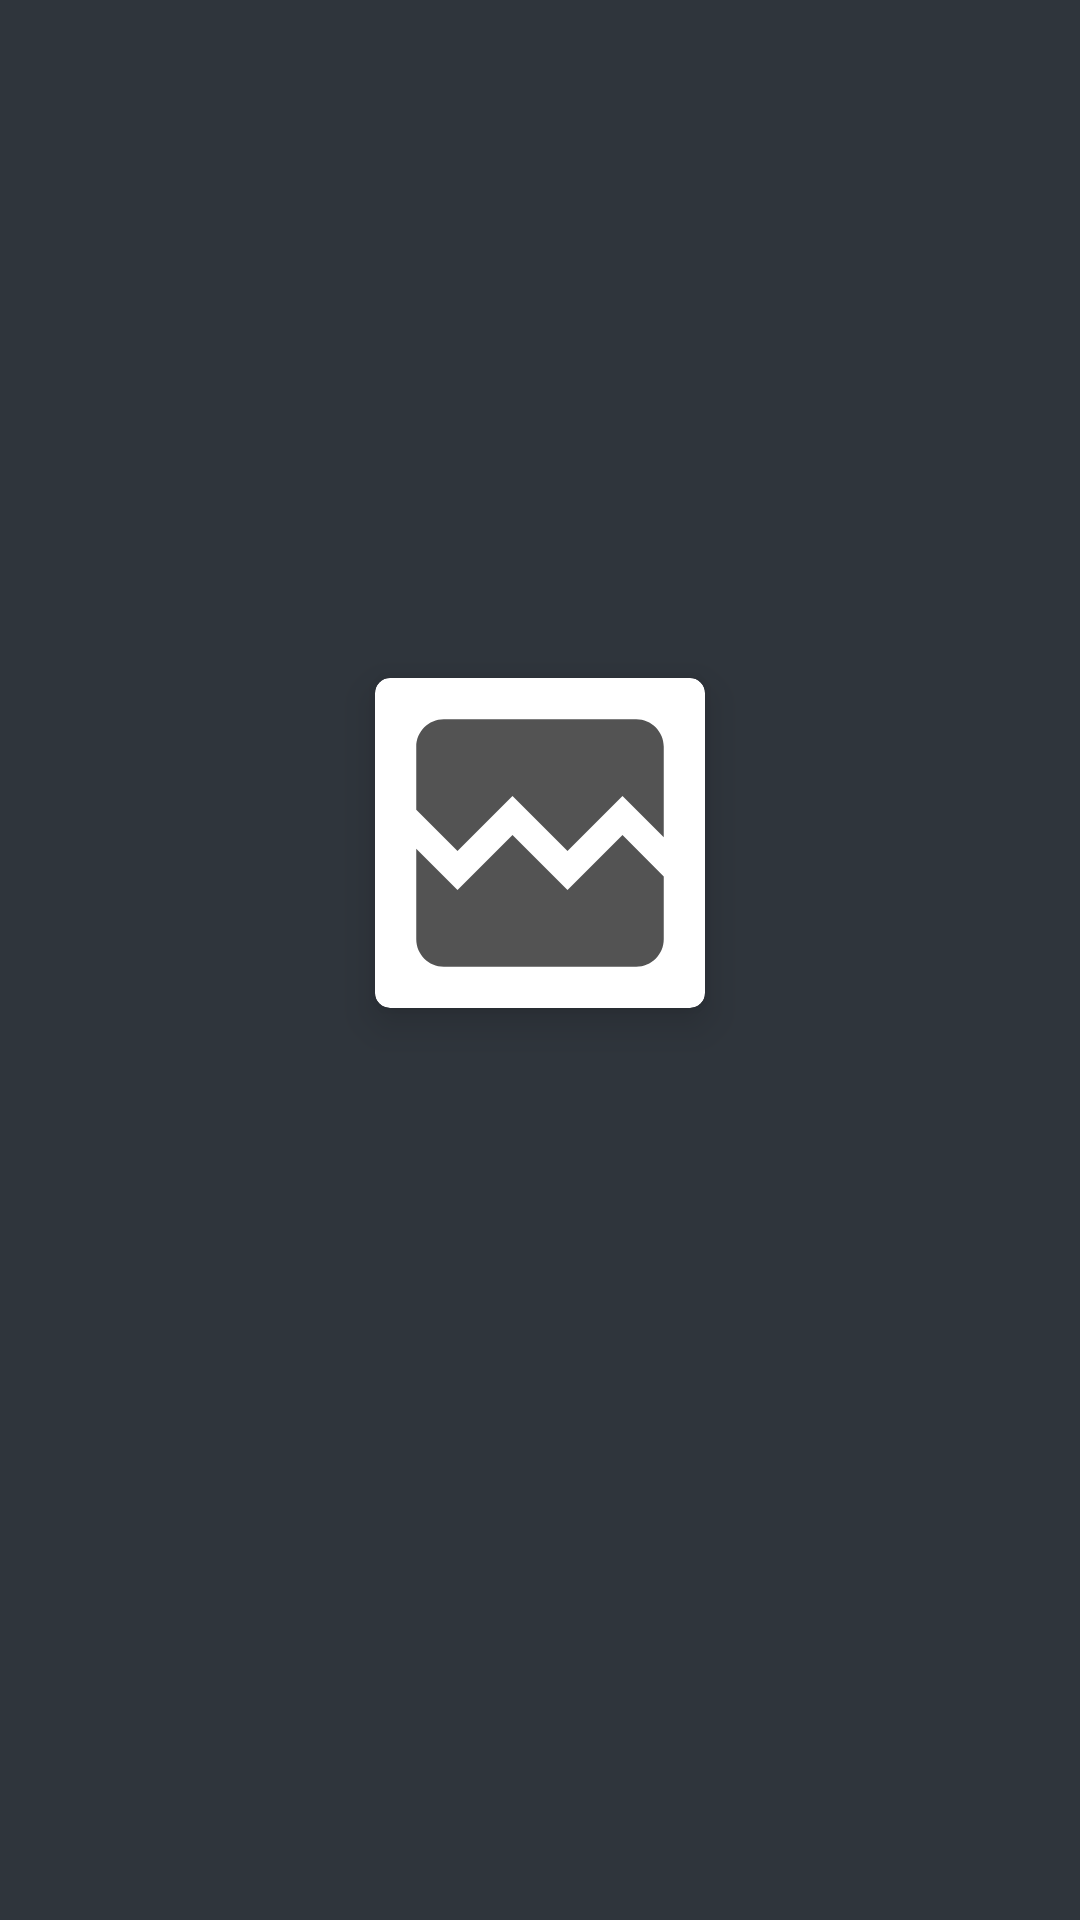

Reconstruct the res/layout file that produces this screen, plus the resources it refers to.
<!-- AndroidManifest.xml: application theme Theme.TheLionKing -->
<!-- res/layout/fragment_character_details.xml -->
<?xml version="1.0" encoding="utf-8"?>
<androidx.constraintlayout.widget.ConstraintLayout xmlns:android="http://schemas.android.com/apk/res/android"
    xmlns:app="http://schemas.android.com/apk/res-auto"
    xmlns:tools="http://schemas.android.com/tools"
    android:layout_width="match_parent"
    android:layout_height="match_parent"
    android:background="@color/dark_gray"
    android:padding="@dimen/character_details_padding"
    tools:context=".presentation.fragment.CharacterDetailsFragment">

    <androidx.cardview.widget.CardView
        android:id="@+id/image_card_view"
        android:layout_width="wrap_content"
        android:layout_height="wrap_content"
        app:cardCornerRadius="@dimen/character_details_image_corner_radius"
        app:cardElevation="@dimen/character_details_image_elevation"
        app:layout_constraintBottom_toTopOf="@id/character_details_title"
        app:layout_constraintEnd_toEndOf="parent"
        app:layout_constraintStart_toStartOf="parent"
        app:layout_constraintTop_toTopOf="parent"
        app:layout_constraintVertical_chainStyle="packed">

        <ImageView
            android:id="@+id/character_details_image"
            android:layout_width="match_parent"
            android:layout_height="wrap_content"
            android:src="@drawable/ic_image_placeholder"
            app:layout_constraintTop_toBottomOf="@id/character_details_title"
            tools:ignore="ContentDescription" />

    </androidx.cardview.widget.CardView>

    <TextView
        android:id="@+id/character_details_title"
        android:layout_width="0dp"
        android:layout_height="wrap_content"
        android:layout_marginTop="@dimen/character_details_title_margin_top"
        android:theme="@style/DetailsTitleTextStyle"
        app:layout_constraintBottom_toTopOf="@id/character_details_description"
        app:layout_constraintEnd_toEndOf="parent"
        app:layout_constraintStart_toStartOf="parent"
        app:layout_constraintTop_toBottomOf="@id/image_card_view"
        tools:text="Simba" />

    <TextView
        android:id="@+id/character_details_description"
        android:layout_width="0dp"
        android:layout_height="wrap_content"
        android:layout_marginTop="@dimen/character_details_description_margin_top"
        android:theme="@style/DetailsDescriptionTextStyle"
        app:layout_constraintBottom_toBottomOf="parent"
        app:layout_constraintEnd_toEndOf="parent"
        app:layout_constraintStart_toStartOf="parent"
        app:layout_constraintTop_toBottomOf="@id/character_details_title"
        tools:text="The Lion King" />

</androidx.constraintlayout.widget.ConstraintLayout>
<!-- resources referenced by this layout -->
<resources>
  <color name="dark_gray">#2F353C</color>
  <dimen name="character_details_description_margin_top">16dp</dimen>
  <dimen name="character_details_image_corner_radius">5dp</dimen>
  <dimen name="character_details_image_elevation">8dp</dimen>
  <dimen name="character_details_padding">8dp</dimen>
  <dimen name="character_details_title_margin_top">16dp</dimen>
  <!-- drawable ic_image_placeholder (drawable) -->
  <vector android:height="110dp" android:tint="#535353"
      android:viewportHeight="24" android:viewportWidth="24"
      android:width="110dp" xmlns:android="http://schemas.android.com/apk/res/android">
      <path android:fillColor="@android:color/white" android:pathData="M21,5v6.59l-3,-3.01 -4,4.01 -4,-4 -4,4 -3,-3.01L3,5c0,-1.1 0.9,-2 2,-2h14c1.1,0 2,0.9 2,2zM18,11.42l3,3.01L21,19c0,1.1 -0.9,2 -2,2L5,21c-1.1,0 -2,-0.9 -2,-2v-6.58l3,2.99 4,-4 4,4 4,-3.99z"/>
  </vector>
  <style name="DetailsDescriptionTextStyle" parent="DetailsTextStyle">
          <item name="android:textSize">16sp</item>
          <item name="android:textStyle">normal</item>
      </style>
  <style name="DetailsTitleTextStyle" parent="DetailsTextStyle">
          <item name="android:textSize">18sp</item>
          <item name="android:textStyle">bold</item>
      </style>
  <style name="Theme.TheLionKing" parent="Theme.MaterialComponents.DayNight.DarkActionBar">
          
          <item name="colorPrimary">@color/gray</item>
          <item name="colorPrimaryVariant">@color/dark_gray</item>
          <item name="colorOnPrimary">@color/white</item>
  
          
          <item name="colorSecondary">@color/gray</item>
          <item name="colorSecondaryVariant">@color/dark_gray</item>
          <item name="colorOnSecondary">@color/black</item>
  
          
          <item name="android:statusBarColor">?attr/colorPrimaryVariant</item>
  
          
      </style>
  <style name="DetailsTextStyle">
          <item name="android:gravity">center</item>
          <item name="android:textColor">@color/detailsTextColor</item>
          <item name="android:textSize">16sp</item>
          <item name="android:textAlignment">center</item>
      </style>
  <color name="gray">#373E47</color>
  <color name="white">#FFFFFFFF</color>
  <color name="black">#FF000000</color>
  <color name="detailsTextColor">#FFFFFF</color>
</resources>
